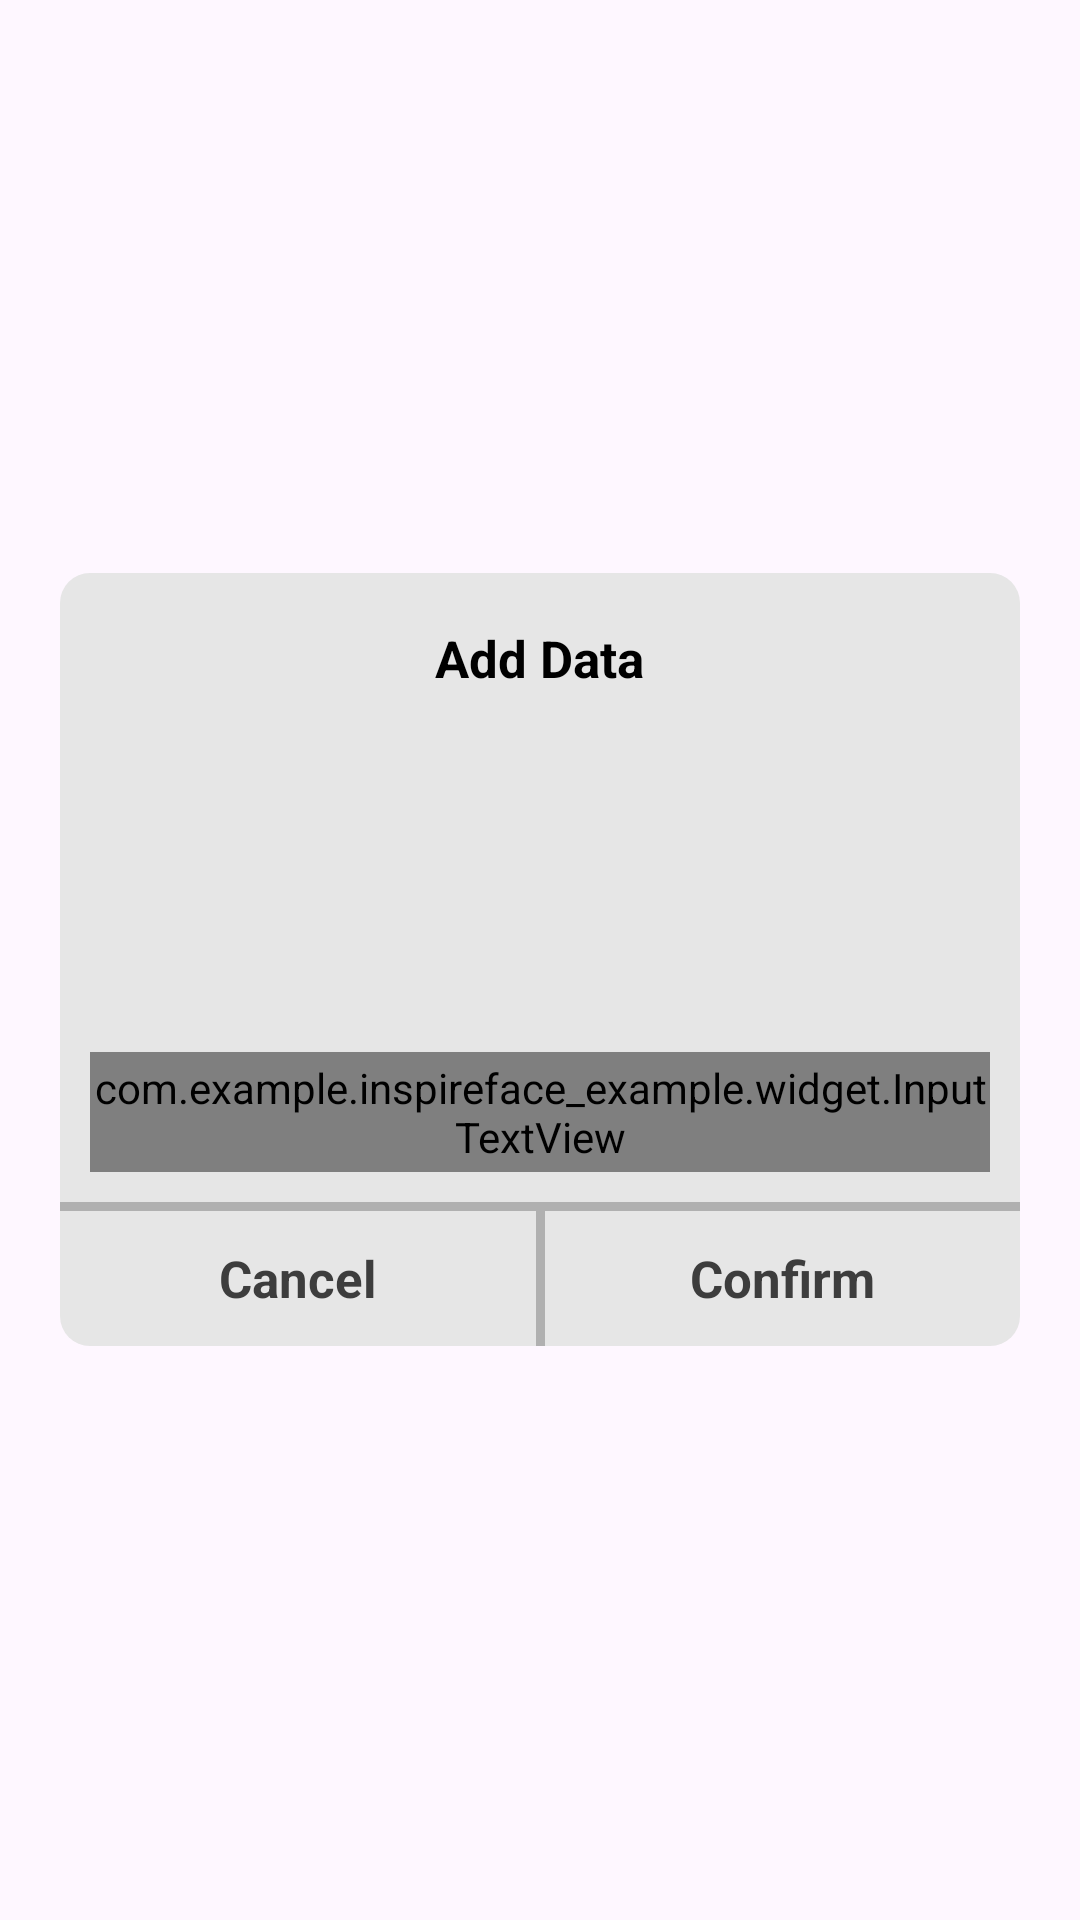

Layout XML and referenced resources for this Android screen:
<!-- AndroidManifest.xml: application theme Theme.InspireFaceExample -->
<!-- res/layout/dialog_add_item.xml -->
<?xml version="1.0" encoding="utf-8"?>
<RelativeLayout xmlns:android="http://schemas.android.com/apk/res/android"
    android:layout_width="match_parent"
    android:layout_height="match_parent"
    android:orientation="vertical">

    <RelativeLayout
        android:id="@+id/bkg"
        android:layout_width="match_parent"
        android:layout_height="wrap_content"
        android:layout_marginHorizontal="20dp"
        android:background="@drawable/dialog_top_bg_white"
        android:layout_centerInParent="true">

        <LinearLayout
            android:layout_width="match_parent"
            android:layout_height="wrap_content"
            android:orientation="vertical">

            <TextView
                android:id="@+id/dialog_title"
                android:layout_width="wrap_content"
                android:layout_height="wrap_content"
                android:layout_gravity="center_horizontal"
                android:layout_marginTop="17dp"
                android:gravity="center"
                android:text="Add Data"
                android:textColor="#000000"
                android:textSize="17dp"
                android:textStyle="bold" />

            <ImageView
                android:id="@+id/iv"
                android:layout_width="100dp"
                android:layout_height="100dp"
                android:layout_gravity="center"
                android:layout_marginVertical="10dp" />

            <com.example.inspireface_example.widget.InputTextView
                android:id="@+id/input"
                style="@style/DrakEditTextLine"
                android:layout_width="match_parent"
                android:layout_marginHorizontal="10dp"
                android:layout_height="40dp"
                android:layout_centerInParent="true"
                android:background="@drawable/search_input_style"
                android:ems="10"
                android:layout_marginBottom="10dp"
                android:gravity="center"
                android:imeOptions="actionSearch"
                android:inputType="textPersonName"
                android:singleLine="true"
                android:hint="Input Name"
                android:textColor="@color/white"
                android:textColorHint="@color/white"
                android:textSize="14dp"
                android:transitionName="search_button" />


            <ImageView
                android:id="@+id/split_horizontal"
                android:layout_width="match_parent"
                android:layout_height="3dp"
                android:background="#b0b0b0" />

            <LinearLayout
                android:id="@+id/box_button"
                android:layout_width="match_parent"
                android:layout_height="wrap_content"
                android:layout_gravity="center_horizontal"
                android:orientation="horizontal">

                <TextView
                    android:id="@+id/tv_cancel"
                    android:layout_width="match_parent"
                    android:layout_height="45dp"
                    android:layout_weight="1"
                    android:background="@drawable/button_dialog_ios_left_light"
                    android:clickable="true"
                    android:gravity="center"
                    android:text="Cancel"
                    android:textColor="#3D3D3D"
                    android:textSize="17dp"
                    android:textStyle="bold" />

                <ImageView
                    android:id="@+id/split_vertical2"
                    android:layout_width="3dp"
                    android:layout_height="match_parent"
                    android:background="#b0b0b0" />

                <TextView
                    android:id="@+id/tv_ok"
                    android:layout_width="match_parent"
                    android:layout_height="45dp"
                    android:layout_weight="1"
                    android:background="@drawable/button_dialog_ios_right_light"
                    android:clickable="true"
                    android:gravity="center"
                    android:text="Confirm"
                    android:textColor="#3D3D3D"
                    android:textSize="17dp"
                    android:textStyle="bold" />
            </LinearLayout>

        </LinearLayout>

    </RelativeLayout>

</RelativeLayout>
<!-- resources referenced by this layout -->
<resources>
  <color name="white">#FFFFFFFF</color>
  <!-- drawable dialog_top_bg_white (drawable) -->
  <?xml version="1.0" encoding="utf-8"?>
  <shape xmlns:android="http://schemas.android.com/apk/res/android">
      <solid android:color="#e6e6e6" />
      <corners android:topLeftRadius="10dp"
          android:topRightRadius="10dp"
          android:bottomLeftRadius="10dp"
          android:bottomRightRadius="10dp"
          />
  </shape>
  <!-- drawable search_input_style (drawable) -->
  <?xml version="1.0" encoding="utf-8"?>
  <shape xmlns:android="http://schemas.android.com/apk/res/android"
      android:shape="rectangle"
      android:useLevel="true">
  
      <size
          android:width="30dp"
          android:height="10dp" />
  
      
      
      
  
      <solid android:color="#434040" />
  
      
      <corners android:radius="8dp" />
  
  </shape>
  <style name="DrakEditTextLine">
          <item name="android:textCursorDrawable">@drawable/edit_light_line_color</item>
          <item name="android:textSelectHandle">@drawable/edit_light_line_color</item>
          <item name="android:textSelectHandleLeft">@drawable/edit_light_line_color</item>
          <item name="android:textSelectHandleRight">@drawable/edit_light_line_color</item>
      </style>
  <style name="Theme.InspireFaceExample" parent="Base.Theme.InspireFaceExample" />
  <!-- drawable edit_light_line_color (drawable) -->
  <?xml version="1.0" encoding="utf-8"?>
  <shape xmlns:android="http://schemas.android.com/apk/res/android"
      android:shape="rectangle">
  
      
      <size android:width="1dp" />
      
      <solid android:color="#FFD400" />
  
  </shape>
  <style name="Base.Theme.InspireFaceExample" parent="Theme.Material3.DayNight.NoActionBar">
          
          
      </style>
</resources>
